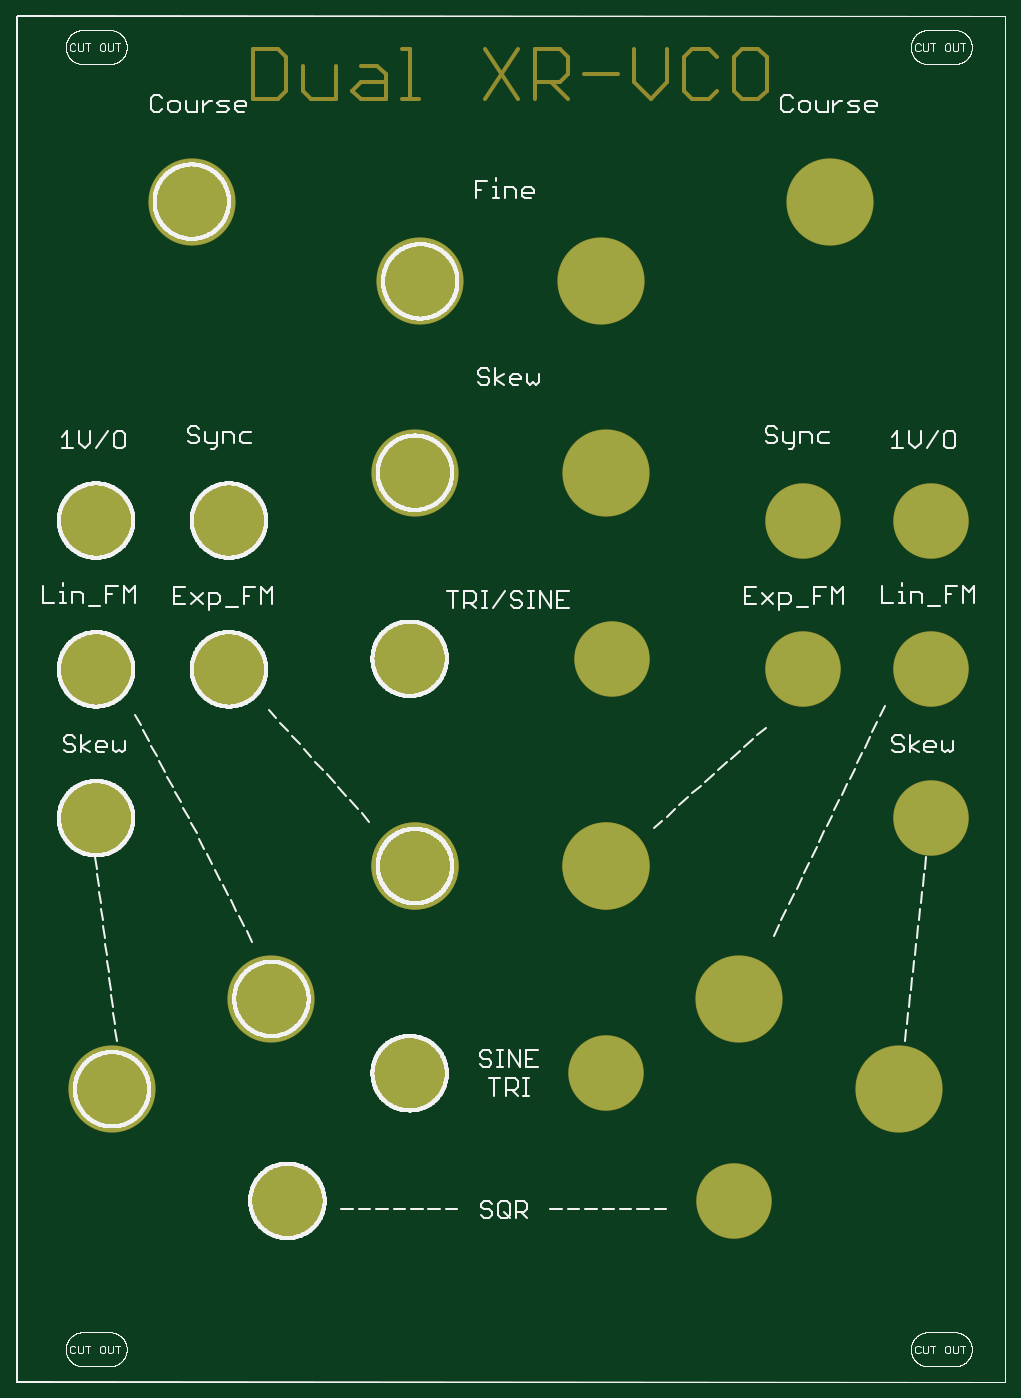
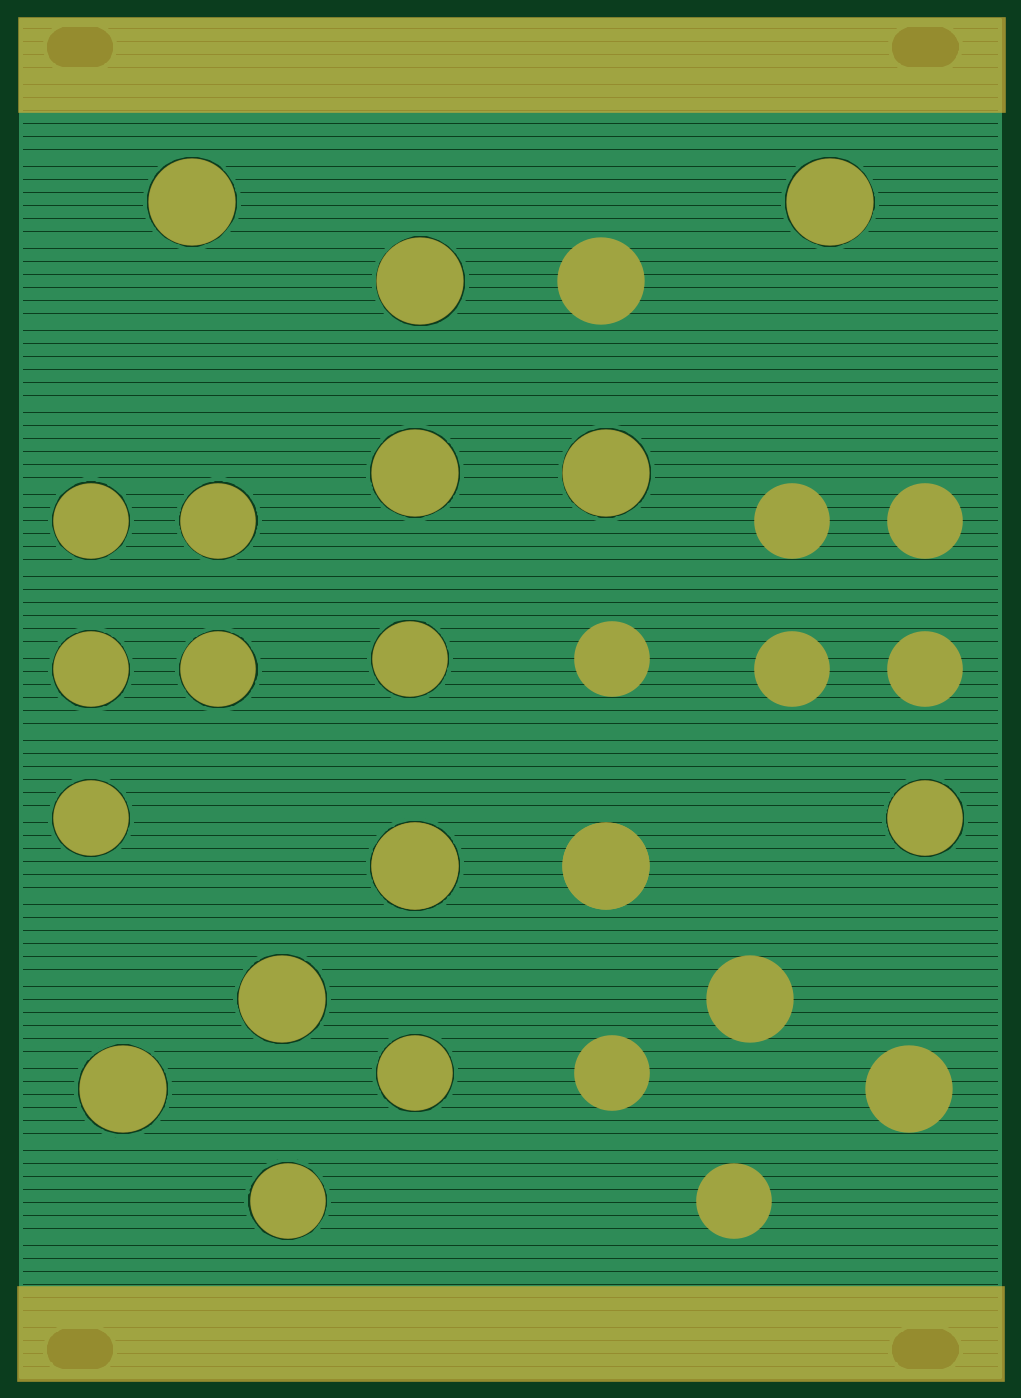
Circuit board: 6 layer files. Board 92.1 x 127.6 mm.
- top_copper: xr-vco-panel.cmp (771 bytes)
- drill: xr-vco-panel.drd (491 bytes)
- bottom_mask: xr-vco-panel.sts (844 bytes)
- top_silk: xr_vco_panel.plc (121821 bytes)
- bottom_copper: xr_vco_panel.sol (42500 bytes)
- top_mask: xr_vco_panel.stc (2201 bytes)

=== top_copper: xr-vco-panel.cmp ===
G75*
%MOIN*%
%OFA0B0*%
%FSLAX25Y25*%
%IPPOS*%
%LPD*%
%AMOC8*
5,1,8,0,0,1.08239X$1,22.5*
%
%ADD10C,0.27622*%
%ADD11C,0.31953*%
D10*
X0123444Y0088217D03*
X0168719Y0135461D03*
X0241554Y0135461D03*
X0288798Y0088217D03*
X0361633Y0229950D03*
X0361633Y0285068D03*
X0361633Y0340186D03*
X0314389Y0340186D03*
X0314389Y0285068D03*
X0243522Y0289005D03*
X0168719Y0289005D03*
X0101790Y0285068D03*
X0101790Y0340186D03*
X0052578Y0340186D03*
X0052578Y0285068D03*
X0052578Y0229950D03*
D11*
X0058483Y0129556D03*
X0117538Y0163020D03*
X0170688Y0212233D03*
X0170688Y0212233D03*
X0241554Y0212233D03*
X0241554Y0212233D03*
X0290767Y0163020D03*
X0349822Y0129556D03*
X0241554Y0357902D03*
X0239585Y0428769D03*
X0172656Y0428769D03*
X0170688Y0357902D03*
X0088011Y0458296D03*
X0324231Y0458296D03*
M02*

=== drill: xr-vco-panel.drd ===
%
M48
M72
T01C0.23622
T02C0.27953
%
T01
X123444Y88217
X168719Y135461
X241554Y135461
X288798Y88217
X361633Y229950
X361633Y285068
X361633Y340186
X314389Y340186
X314389Y285068
X243522Y289005
X168719Y289005
X101790Y285068
X101790Y340186
X52578Y340186
X52578Y285068
X52578Y229950
T02
X58483Y129556
X117538Y163020
X170688Y212233
X170688Y212233
X241554Y212233
X241554Y212233
X290767Y163020
X349822Y129556
X241554Y357902
X239585Y428769
X172656Y428769
X170688Y357902
X88011Y458296
X324231Y458296
M30

=== bottom_mask: xr-vco-panel.sts ===
G75*
%MOIN*%
%OFA0B0*%
%FSLAX25Y25*%
%IPPOS*%
%LPD*%
%AMOC8*
5,1,8,0,0,1.08239X$1,22.5*
%
%ADD10R,3.66142X0.35433*%
%ADD11C,0.28022*%
%ADD12C,0.32353*%
D10*
X0206121Y0039005D03*
X0205560Y0508946D03*
D11*
X0101790Y0340186D03*
X0101790Y0285068D03*
X0052578Y0285068D03*
X0052578Y0340186D03*
X0052578Y0229950D03*
X0123444Y0088217D03*
X0168719Y0135461D03*
X0241554Y0135461D03*
X0288798Y0088217D03*
X0361633Y0229950D03*
X0361633Y0285068D03*
X0361633Y0340186D03*
X0314389Y0340186D03*
X0314389Y0285068D03*
X0243522Y0289005D03*
X0168719Y0289005D03*
D12*
X0058483Y0129556D03*
X0117538Y0163020D03*
X0170688Y0212233D03*
X0170688Y0212233D03*
X0241554Y0212233D03*
X0241554Y0212233D03*
X0290767Y0163020D03*
X0349822Y0129556D03*
X0241554Y0357902D03*
X0239585Y0428769D03*
X0172656Y0428769D03*
X0170688Y0357902D03*
X0088011Y0458296D03*
X0324231Y0458296D03*
M02*

=== top_silk: xr_vco_panel.plc (121821 bytes, source omitted) ===
=== bottom_copper: xr_vco_panel.sol (42500 bytes, source omitted) ===
=== top_mask: xr_vco_panel.stc ===
G75*
%MOIN*%
%OFA0B0*%
%FSLAX25Y25*%
%IPPOS*%
%LPD*%
%AMOC8*
5,1,8,0,0,1.08239X$1,22.5*
%
%ADD10C,0.01600*%
%ADD11C,0.28022*%
%ADD12C,0.32353*%
D10*
X0110672Y0496340D02*
X0119880Y0496340D01*
X0122949Y0499409D01*
X0122949Y0511687D01*
X0119880Y0514756D01*
X0110672Y0514756D01*
X0110672Y0496340D01*
X0129088Y0499409D02*
X0132157Y0496340D01*
X0141365Y0496340D01*
X0141365Y0508617D01*
X0147504Y0499409D02*
X0150573Y0502479D01*
X0159781Y0502479D01*
X0159781Y0505548D02*
X0156711Y0508617D01*
X0150573Y0508617D01*
X0147504Y0499409D02*
X0150573Y0496340D01*
X0159781Y0496340D01*
X0159781Y0505548D01*
X0165919Y0496340D02*
X0172058Y0496340D01*
X0168989Y0496340D02*
X0168989Y0514756D01*
X0165919Y0514756D01*
X0196612Y0514756D02*
X0208889Y0496340D01*
X0215028Y0496340D02*
X0215028Y0514756D01*
X0224236Y0514756D01*
X0227305Y0511687D01*
X0227305Y0505548D01*
X0224236Y0502479D01*
X0215028Y0502479D01*
X0221166Y0502479D02*
X0227305Y0496340D01*
X0233444Y0505548D02*
X0245721Y0505548D01*
X0251859Y0502479D02*
X0251859Y0514756D01*
X0251859Y0502479D02*
X0257998Y0496340D01*
X0264137Y0502479D01*
X0264137Y0514756D01*
X0270275Y0511687D02*
X0270275Y0499409D01*
X0273344Y0496340D01*
X0279483Y0496340D01*
X0282552Y0499409D01*
X0288691Y0499409D02*
X0291760Y0496340D01*
X0297899Y0496340D01*
X0300968Y0499409D01*
X0300968Y0511687D01*
X0297899Y0514756D01*
X0291760Y0514756D01*
X0288691Y0511687D01*
X0288691Y0499409D01*
X0282552Y0511687D02*
X0279483Y0514756D01*
X0273344Y0514756D01*
X0270275Y0511687D01*
X0208889Y0514756D02*
X0196612Y0496340D01*
X0129088Y0499409D02*
X0129088Y0508617D01*
D11*
X0101790Y0340186D03*
X0101790Y0285068D03*
X0052578Y0285068D03*
X0052578Y0340186D03*
X0052578Y0229950D03*
X0123444Y0088217D03*
X0168719Y0135461D03*
X0241554Y0135461D03*
X0288798Y0088217D03*
X0361633Y0229950D03*
X0361633Y0285068D03*
X0361633Y0340186D03*
X0314389Y0340186D03*
X0314389Y0285068D03*
X0243522Y0289005D03*
X0168719Y0289005D03*
D12*
X0058483Y0129556D03*
X0117538Y0163020D03*
X0170688Y0212233D03*
X0170688Y0212233D03*
X0241554Y0212233D03*
X0241554Y0212233D03*
X0290767Y0163020D03*
X0349822Y0129556D03*
X0241554Y0357902D03*
X0239585Y0428769D03*
X0172656Y0428769D03*
X0170688Y0357902D03*
X0088011Y0458296D03*
X0324231Y0458296D03*
M02*

